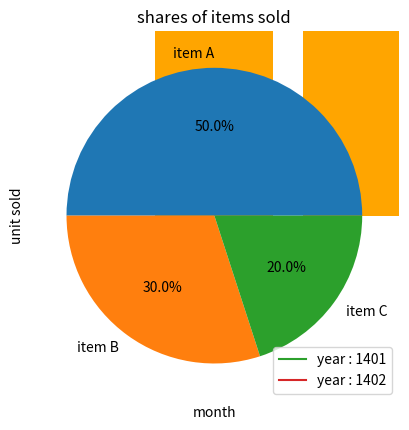

This figure's Python source:
import matplotlib.pyplot as plt

x = [1, 2, 3, 4, 5]
y = [10, 20, 25, 30, 40]

plt.plot(x, y)
plt.show()

plt.plot(x, y)
plt.title("monthly sale candle") # نمودار رشد فروش
plt.xlabel("month") #ماه
plt.ylabel("unit sold") # تعداد فروش 
plt.show()

# تغییر رنگ، نوع خط و نشانه‌ها :
plt.plot(x, y, color='red', linestyle='--', marker='o')
plt.show()


# رسم چند نمودار در یک شکل
y2 = [5, 15, 20, 25, 35]

plt.plot(x, y, label = "year : 1401")
plt.plot(x, y2, label = "year : 1402")
plt.legend()
plt.show()


# نمودار میله‌ای
cities = ['Tehran', 'Shiraz', 'Khuzestan', 'Kermanshah']
values = [30, 25, 20, 15]

plt.bar(cities, values, color='orange')
plt.title("sales in diffrent cities ")  # میزان فروش در شهرهای مختلف
plt.show()


# نمودار دایره‌ای
labels = ['item A', 'item B', 'item C']
sizes = [50, 30, 20]

plt.pie(sizes, labels=labels, autopct='%1.1f%%')
plt.title('shares of items sold')  # سهم اقلام فروخته شده
plt.show()
